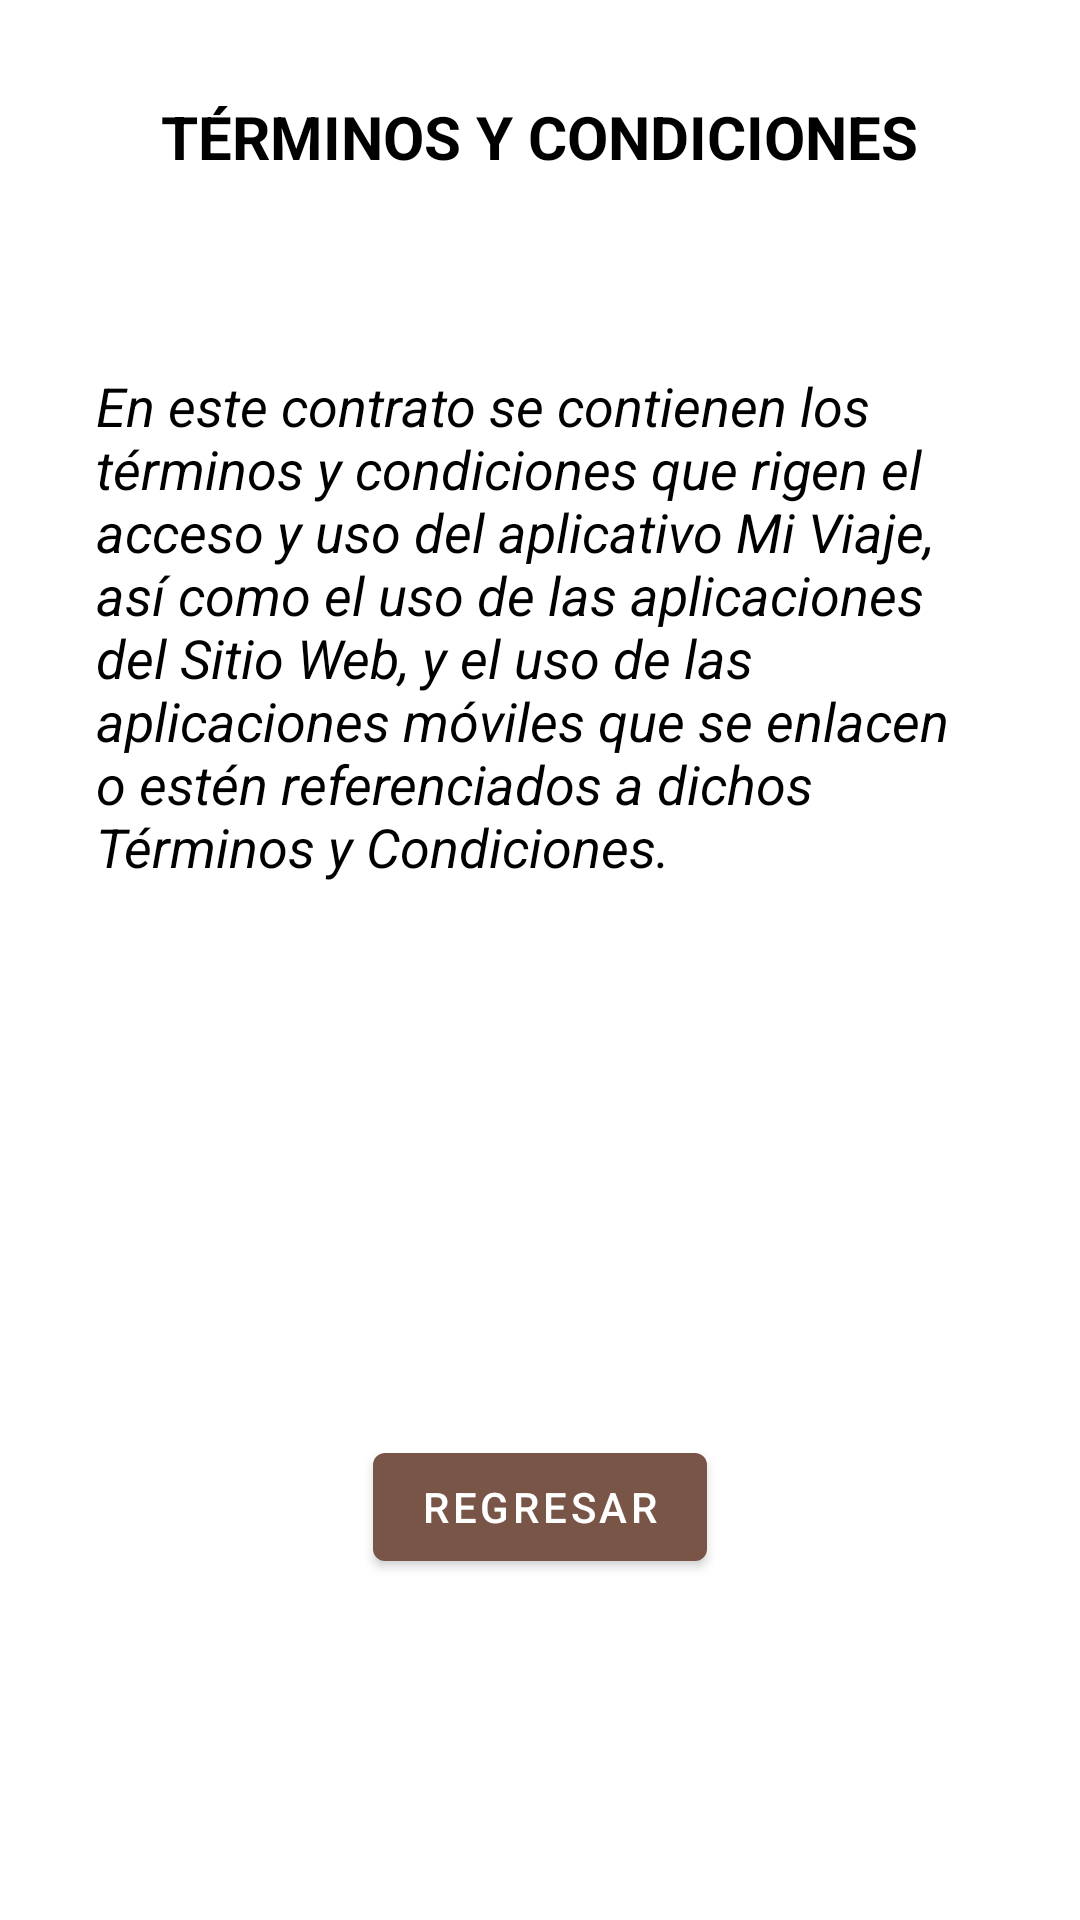

Layout XML and referenced resources for this Android screen:
<!-- AndroidManifest.xml: application theme Theme.Bustransport -->
<!-- res/layout/fragment_registerterm.xml -->
<?xml version="1.0" encoding="utf-8"?>
<androidx.constraintlayout.widget.ConstraintLayout xmlns:android="http://schemas.android.com/apk/res/android"
    xmlns:app="http://schemas.android.com/apk/res-auto"
    xmlns:tools="http://schemas.android.com/tools"
    style="@style/TextViewNormal"
    android:layout_width="match_parent"
    android:layout_height="match_parent"
    tools:context=".ui.registerterm.RegistertermFragment">

    <TextView
        android:id="@+id/terms_conditions_text_view"
        style="@style/TextViewTitle"
        android:layout_width="wrap_content"
        android:layout_height="wrap_content"
        android:layout_marginTop="32dp"
        android:text="@string/terms_conditions"
        app:layout_constraintEnd_toEndOf="parent"
        app:layout_constraintHorizontal_bias="0.498"
        app:layout_constraintStart_toStartOf="parent"
        app:layout_constraintTop_toTopOf="parent" />

    <TextView
        android:id="@+id/condition_text_view"
        style="@style/TextViewSubTitle"
        android:layout_width="0dp"
        android:layout_height="wrap_content"
        android:layout_marginStart="32dp"
        android:layout_marginTop="64dp"
        android:layout_marginEnd="32dp"
        android:text="@string/Condition"
        android:textAllCaps="false"
        app:layout_constraintEnd_toEndOf="parent"
        app:layout_constraintHorizontal_bias="0.0"
        app:layout_constraintStart_toStartOf="parent"
        app:layout_constraintTop_toBottomOf="@+id/terms_conditions_text_view" />

    <Button
        android:id="@+id/condition_button"
        android:layout_width="wrap_content"
        android:layout_height="wrap_content"
        android:layout_marginTop="184dp"
        android:text="@string/return_button"
        app:layout_constraintEnd_toEndOf="parent"
        app:layout_constraintStart_toStartOf="parent"
        app:layout_constraintTop_toBottomOf="@+id/condition_text_view" />
</androidx.constraintlayout.widget.ConstraintLayout>
<!-- resources referenced by this layout -->
<resources>
  <string name="Condition">En este contrato se contienen los términos y condiciones que rigen el acceso y uso del aplicativo Mi Viaje, así como el uso de las aplicaciones del Sitio Web, y el uso de las aplicaciones móviles que se enlacen o estén referenciados a dichos Términos y Condiciones.</string>
  <string name="return_button">Regresar</string>
  <string name="terms_conditions">TÉRMINOS Y CONDICIONES</string>
  <style name="TextViewNormal">
          <item name="android:textColor">@color/gray</item>
          <item name="android:textSize">14sp</item>
      </style>
  <style name="TextViewSubTitle">
          <item name="android:textColor">@color/black</item>
          <item name="android:textSize">18sp</item>
          <item name="android:textStyle">italic</item>
      </style>
  <style name="TextViewTitle">
          <item name="android:textColor">@color/black</item>
          <item name="android:textSize">20sp</item>
          <item name="android:textStyle">bold</item>
      </style>
  <style name="Theme.Bustransport" parent="Theme.MaterialComponents.DayNight.DarkActionBar">
          
          <item name="colorPrimary">@color/primary</item>
          <item name="colorPrimaryVariant">@color/primary_dark</item>
          <item name="colorOnPrimary">@color/white</item>
          
          <item name="colorSecondary">@color/dodgerblue</item>
          <item name="colorSecondaryVariant">@color/teal_700</item>
          <item name="colorOnSecondary">@color/black</item>
          
          <item name="android:statusBarColor" tools:targetApi="l">?attr/colorPrimaryVariant</item>
          
      </style>
  <item name="gray" type="color">#808080</item>
  <item name="black" type="color">#000000</item>
  <color name="primary">#795548</color>
  <color name="primary_dark">#5D4037</color>
  <color name="white">#FFFFFFFF</color>
  <item name="dodgerblue" type="color">#1e90ff</item>
  <color name="teal_700">#FF018786</color>
</resources>
